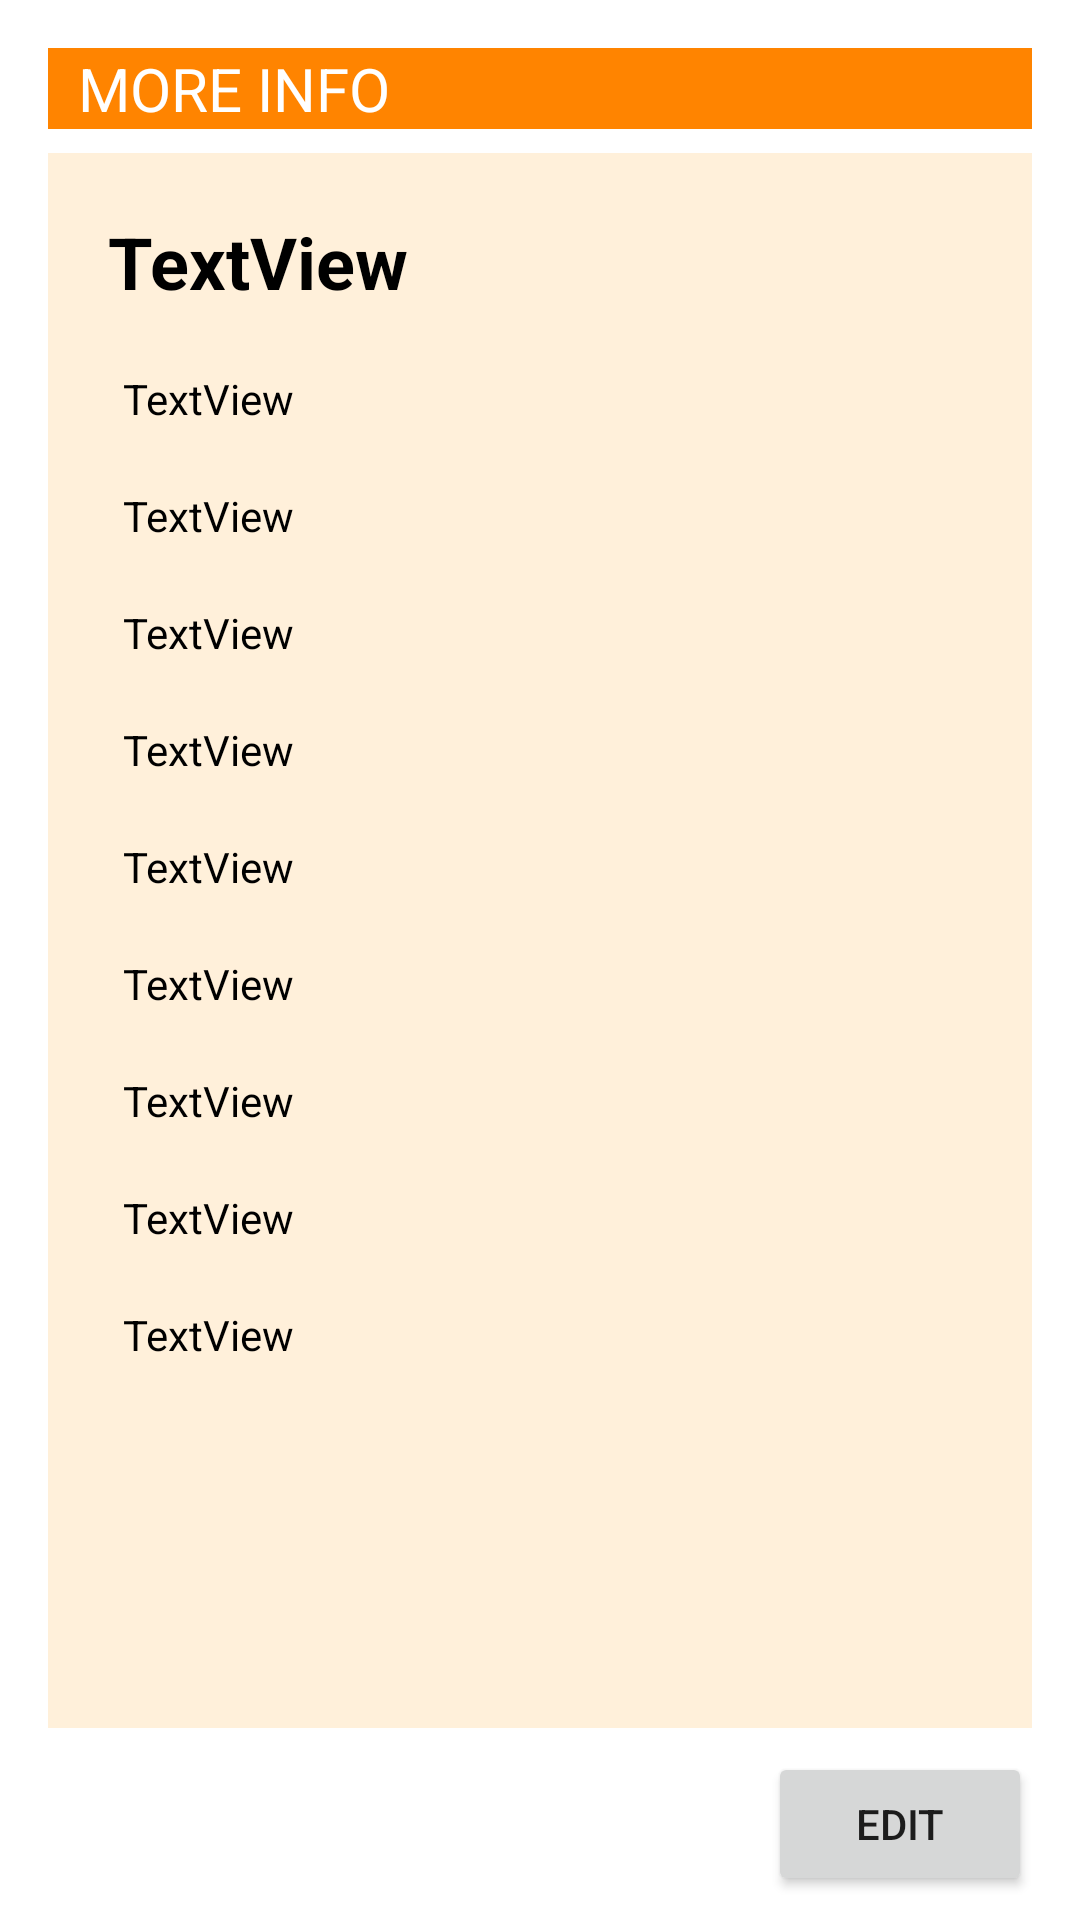

This screen was rendered from an Android layout file. Write that file and the resources it references.
<!-- AndroidManifest.xml: application theme Theme.OxyBookExchange -->
<!-- res/layout/activity_myinfo.xml -->
<?xml version="1.0" encoding="utf-8"?>
<androidx.constraintlayout.widget.ConstraintLayout xmlns:android="http://schemas.android.com/apk/res/android"
    xmlns:app="http://schemas.android.com/apk/res-auto"
    xmlns:tools="http://schemas.android.com/tools"
    android:layout_width="match_parent"
    android:layout_height="match_parent">

    <TextView
        android:id="@+id/textView_moreInfo"
        android:layout_width="0dp"
        android:layout_height="wrap_content"
        android:layout_marginStart="16dp"
        android:layout_marginTop="16dp"
        android:layout_marginEnd="16dp"
        android:layout_marginBottom="8dp"
        android:background="@color/orange"
        android:paddingLeft="10dp"
        android:text="MORE INFO"
        android:textColor="#FFFFFF"
        android:textSize="20sp"
        android:textStyle="normal"
        app:layout_constraintEnd_toEndOf="parent"
        app:layout_constraintHorizontal_bias="1.0"
        app:layout_constraintStart_toStartOf="parent"
        app:layout_constraintTop_toTopOf="parent" />

    <ScrollView
        android:layout_width="0dp"
        android:layout_height="0dp"
        android:layout_marginStart="16dp"
        android:layout_marginTop="8dp"
        android:layout_marginEnd="16dp"
        android:layout_marginBottom="8dp"
        android:background="@color/light"
        app:layout_constraintBottom_toTopOf="@+id/button_edit"
        app:layout_constraintEnd_toEndOf="parent"
        app:layout_constraintStart_toStartOf="parent"
        app:layout_constraintTop_toBottomOf="@+id/textView_moreInfo">

        <LinearLayout
            android:id="@+id/linearLayout2"
            android:layout_width="match_parent"
            android:layout_height="match_parent"
            android:layout_marginBottom="8dp"
            android:orientation="vertical"
            android:padding="10dp">

            <TextView
                android:id="@+id/title2"
                android:layout_width="match_parent"
                android:layout_height="wrap_content"
                android:layout_margin="10dp"
                android:text="TextView"
                android:textColor="@color/black"
                android:textSize="24dp"
                android:textStyle="bold" />

            <TextView
                android:id="@+id/isbn2"
                android:layout_width="match_parent"
                android:layout_height="wrap_content"
                android:layout_margin="10dp"
                android:paddingLeft="5dp"
                android:text="TextView"
                android:textColor="@color/black" />


            <TextView
                android:id="@+id/authors2"
                android:layout_width="match_parent"
                android:layout_height="wrap_content"
                android:layout_margin="10dp"
                android:paddingLeft="5dp"
                android:text="TextView"
                android:textColor="@color/black" />

            <TextView
                android:id="@+id/year2"
                android:layout_width="match_parent"
                android:layout_height="wrap_content"
                android:layout_margin="10dp"
                android:paddingLeft="5dp"
                android:text="TextView"
                android:textColor="@color/black" />

            <TextView
                android:id="@+id/quality2"
                android:layout_width="match_parent"
                android:layout_height="wrap_content"
                android:layout_margin="10dp"
                android:paddingLeft="5dp"
                android:text="TextView"
                android:textColor="@color/black" />

            <TextView
                android:id="@+id/price2"
                android:layout_width="match_parent"
                android:layout_height="wrap_content"
                android:layout_margin="10dp"
                android:paddingLeft="5dp"
                android:text="TextView"
                android:textColor="@color/black" />

            <TextView
                android:id="@+id/course2"
                android:layout_width="match_parent"
                android:layout_height="wrap_content"
                android:layout_margin="10dp"
                android:paddingLeft="5dp"
                android:text="TextView"
                android:textColor="@color/black" />

            <TextView
                android:id="@+id/semester2"
                android:layout_width="match_parent"
                android:layout_height="wrap_content"
                android:layout_margin="10dp"
                android:paddingLeft="5dp"
                android:text="TextView"
                android:textColor="@color/black" />

            <TextView
                android:id="@+id/professors2"
                android:layout_width="match_parent"
                android:layout_height="wrap_content"
                android:layout_margin="10dp"
                android:paddingLeft="5dp"
                android:text="TextView"
                android:textColor="@color/black" />

            <TextView
                android:id="@+id/email2"
                android:layout_width="match_parent"
                android:layout_height="wrap_content"
                android:layout_margin="10dp"
                android:paddingLeft="5dp"
                android:text="TextView"
                android:textColor="@color/black" />

        </LinearLayout>
    </ScrollView>

    <Button
        android:id="@+id/button_edit"
        android:layout_width="wrap_content"
        android:layout_height="wrap_content"
        android:layout_marginEnd="16dp"
        android:layout_marginBottom="8dp"
        android:text="Edit"
        app:layout_constraintBottom_toBottomOf="parent"
        app:layout_constraintEnd_toEndOf="parent" />

</androidx.constraintlayout.widget.ConstraintLayout>
<!-- resources referenced by this layout -->
<resources>
  <color name="black">#FF000000</color>
  <color name="light">#25FF9800</color>
  <color name="orange">#FF8400</color>
  <style name="Theme.OxyBookExchange" parent="Theme.MaterialComponents.DayNight.NoActionBar">
          
          <item name="colorPrimary">@color/orange</item>
          <item name="colorPrimaryVariant">@color/orange</item>
          <item name="colorOnPrimary">@color/white</item>
          
          <item name="colorSecondary">@color/teal_200</item>
          <item name="colorSecondaryVariant">@color/teal_700</item>
          <item name="colorOnSecondary">@color/black</item>
          
          <item name="android:statusBarColor" tools:targetApi="l">?attr/colorPrimaryVariant</item>
          
      </style>
  <color name="white">#FFFFFFFF</color>
  <color name="teal_200">#FF03DAC5</color>
  <color name="teal_700">#FF018786</color>
</resources>
